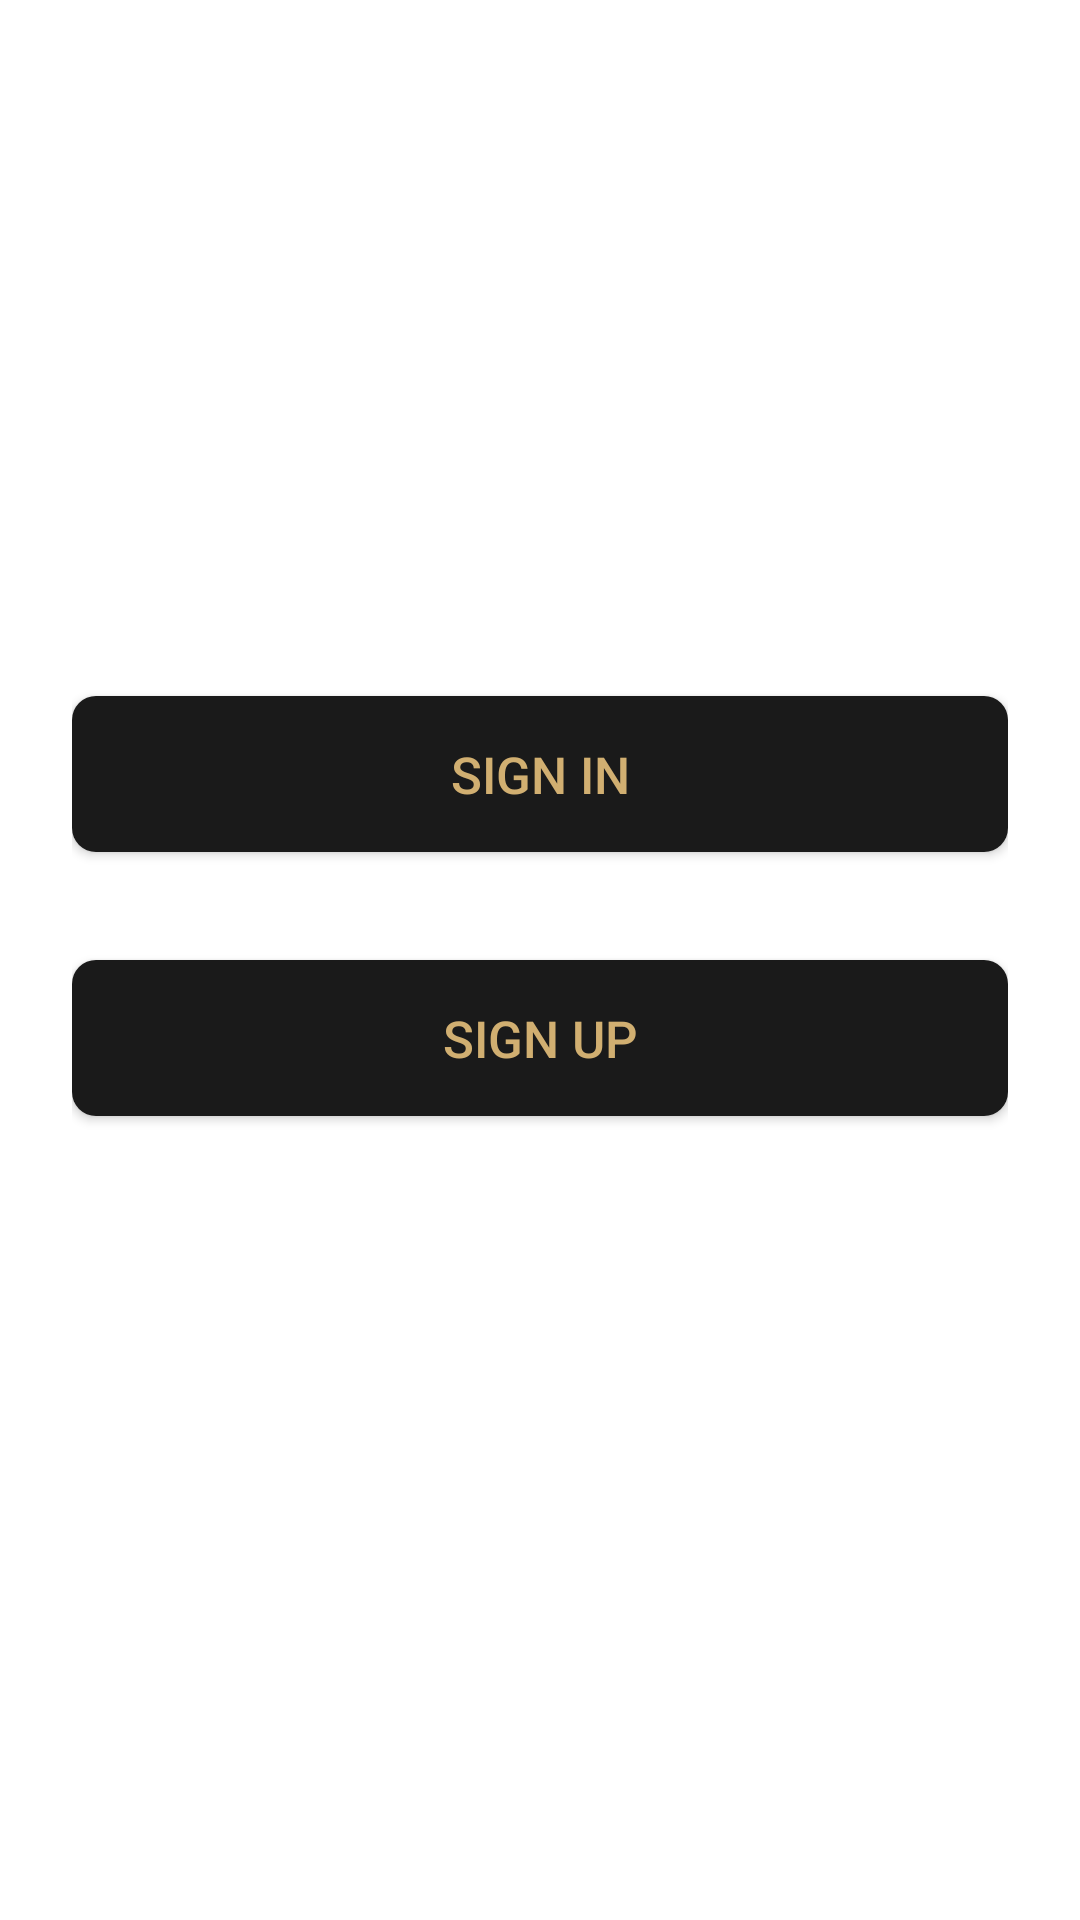

This screen was rendered from an Android layout file. Write that file and the resources it references.
<!-- AndroidManifest.xml: application theme Theme.NavigationComponent -->
<!-- res/layout/fragment_get_started.xml -->
<?xml version="1.0" encoding="utf-8"?>
<layout xmlns:android="http://schemas.android.com/apk/res/android"
    xmlns:tools="http://schemas.android.com/tools">

    <FrameLayout
        android:layout_width="match_parent"
        android:layout_height="match_parent"
        tools:context=".fragment.GetStartedFragment">

        <LinearLayout
            android:layout_width="match_parent"
            android:layout_height="match_parent"
            android:gravity="center"
            android:orientation="vertical"
            android:padding="@dimen/_24dp"
            tools:ignore="UselessParent">

            <androidx.appcompat.widget.AppCompatButton
                android:id="@+id/btnSignIn"
                android:layout_width="match_parent"
                android:layout_height="@dimen/_52dp"
                android:layout_marginBottom="@dimen/_36dp"
                android:background="@drawable/bg_button_black"
                android:text="@string/sign_in"
                android:textColor="@color/colorGold"
                android:textSize="@dimen/text_size_h7" />

            <androidx.appcompat.widget.AppCompatButton
                android:id="@+id/btnSignUp"
                android:layout_width="match_parent"
                android:layout_height="@dimen/_52dp"
                android:layout_marginBottom="@dimen/_36dp"
                android:background="@drawable/bg_button_black"
                android:text="@string/sign_up"
                android:textColor="@color/colorGold"
                android:textSize="@dimen/text_size_h7" />

        </LinearLayout>

    </FrameLayout>

</layout>
<!-- resources referenced by this layout -->
<resources>
  <color name="colorGold">#D1AF71</color>
  <dimen name="_24dp">24dp</dimen>
  <dimen name="_36dp">36dp</dimen>
  <dimen name="_52dp">52dp</dimen>
  <dimen name="text_size_h7">17sp</dimen>
  <!-- drawable bg_button_black (drawable) -->
  <?xml version="1.0" encoding="utf-8"?>
  <shape xmlns:android="http://schemas.android.com/apk/res/android"
      android:shape="rectangle">
  
      <solid android:color="@color/black2" />
  
      <padding
          android:left="@dimen/_16dp"
          android:right="@dimen/_16dp" />
  
      <corners android:radius="@dimen/_8dp" />
  
  </shape>
  <string name="sign_in">Sign In</string>
  <string name="sign_up">Sign Up</string>
  <style name="Theme.NavigationComponent" parent="Theme.MaterialComponents.DayNight.NoActionBar">
          
          <item name="colorPrimary">@color/black2</item>
          <item name="colorPrimaryVariant">@color/black2</item>
          <item name="colorOnPrimary">@color/white</item>
          
          <item name="colorSecondary">@color/colorGold</item>
          <item name="colorSecondaryVariant">@color/colorGold</item>
          <item name="colorOnSecondary">@color/white</item>
          
          <item name="android:statusBarColor" tools:targetApi="l">?attr/colorPrimaryVariant</item>
          
      </style>
  <color name="black2">#1A1A1A</color>
  <dimen name="_16dp">16dp</dimen>
  <dimen name="_8dp">8dp</dimen>
  <color name="white">#FFFFFF</color>
</resources>
